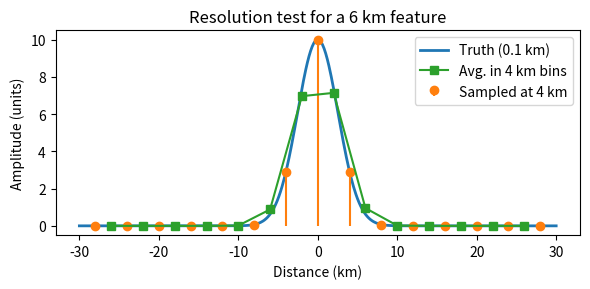

Source code (Python):
# -*- coding: utf-8 -*-
"""Gaussian Resolution.py

Automatically generated by Colab.

"""

import numpy as np
import matplotlib.pyplot as plt


dx_true = 0.1   # km, dense sampling for "truth"
x = np.arange(-30, 30+dx_true, dx_true)
FWHM = 6.0      # km
sigma = FWHM / (2*np.sqrt(2*np.log(2)))
A_true = 10.0   # arbitrary amplitude (e.g., 10 mGal or 10 nT)
y_true = A_true * np.exp(-(x**2)/(2*sigma**2))


dx_coarse = 4.0
x_coarse = np.arange(-28, 28+dx_coarse, dx_coarse)   # align to near-center
# pick the closest indices from the dense grid
idx = np.searchsorted(x, x_coarse)
y_samp = y_true[idx.clip(max=len(x)-1)]


y_avg = []
x_bins = []
for i in range(len(x_coarse)-1):
    mask = (x >= x_coarse[i]) & (x < x_coarse[i+1])
    if np.any(mask):
        y_avg.append(np.nanmean(y_true[mask]))
        x_bins.append(0.5*(x_coarse[i]+x_coarse[i+1]))
y_avg = np.array(y_avg); x_bins = np.array(x_bins)


peak_true = y_true.max()
peak_samp = y_samp.max()
peak_avg  = y_avg.max()

atten_samp = peak_samp/peak_true
atten_avg  = peak_avg/peak_true

print(f"Peak attenuation (sampled 4 km): {atten_samp:.2f}× of true")
print(f"Peak attenuation (4 km bin-averaged): {atten_avg:.2f}× of true")



plt.figure(figsize=(6,3))
plt.plot(x, y_true, lw=2, label="Truth (0.1 km)")


markerline, stemlines, baseline = plt.stem(
    x_coarse, y_samp,
    basefmt=" ",         # blank baseline
    markerfmt="o",       # circle markers
    linefmt="C1-",       # orange stems
    label="Sampled at 4 km"
)

try:
    baseline.set_visible(False)
except Exception:
    pass

plt.plot(x_bins, y_avg, "C2-s", label="Avg. in 4 km bins")

plt.xlabel("Distance (km)")
plt.ylabel("Amplitude (units)")
plt.title("Resolution test for a 6 km feature")
plt.legend()
plt.tight_layout()
plt.show()
